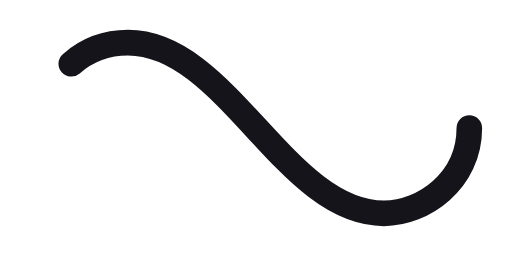
t = 0.00 s
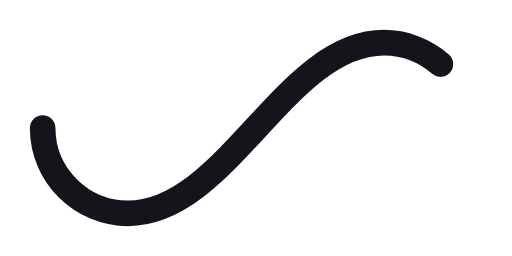
t = 0.50 s
t = 1.00 s: frame unchanged from t = 0.00 s, image omitted
t = 1.50 s: frame unchanged from t = 0.50 s, image omitted

The animated SVG that drew these frames (rendered in a browser with its animation timeline set to each time). Animation: 1 SMIL element (animate=1); one cycle of 2.00 s, repeats indefinitely.

<svg xmlns='http://www.w3.org/2000/svg' viewBox='0 0 300 150'><path fill='none' stroke='#14141A' stroke-width='15' stroke-linecap='round' stroke-dasharray='300 385' stroke-dashoffset='0' d='M275 75c0 31-27 50-50 50-58 0-92-100-150-100-28 0-50 22-50 50s23 50 50 50c58 0 92-100 150-100 24 0 50 19 50 50Z'><animate attributeName='stroke-dashoffset' calcMode='spline' dur='2' values='685;-685' keySplines='0 0 1 1' repeatCount='indefinite'></animate></path></svg>
